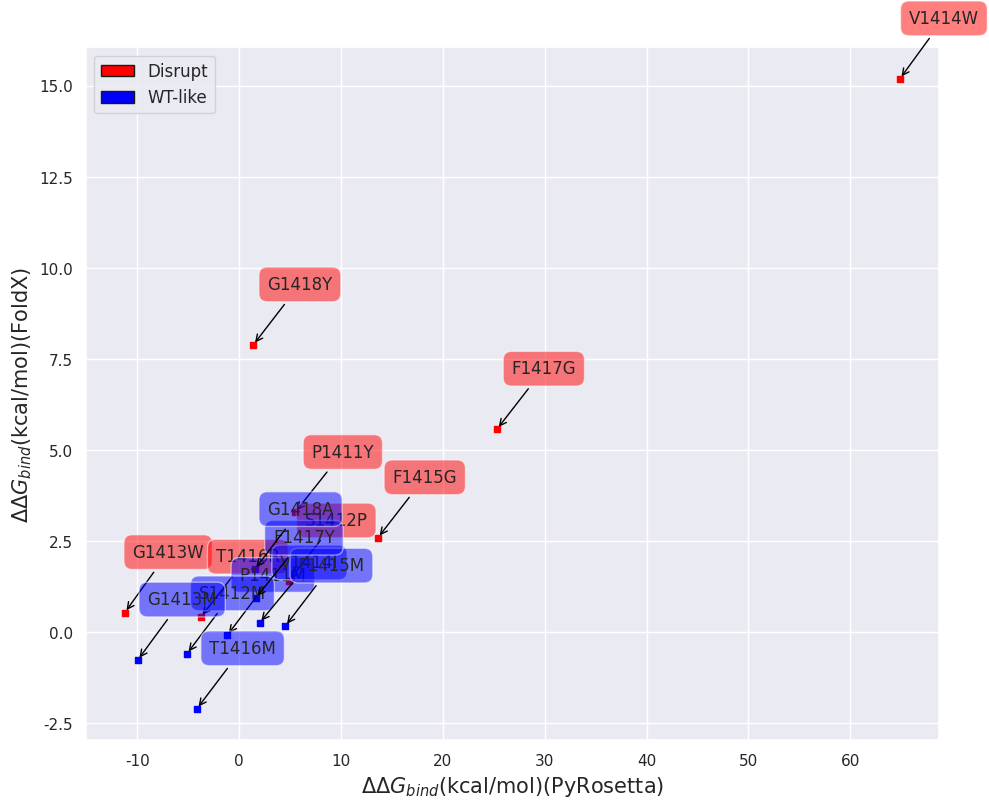

Python code for this plot:
# -*- coding: utf-8 -*-
"""
Created on Mon Jun 29 19:28:49 2020
[redacted]
"""
import math
import numpy as np
from scipy.stats import reciprocal
import matplotlib.pyplot as plt
import pylab
from itertools import groupby
from statistics import mean
from numpy import array
from scipy import stats
import seaborn as sns
import matplotlib.patches as mpatches
from scipy.optimize import curve_fit
from scipy import optimize
from matplotlib.patches import Rectangle
sns.set(style="darkgrid")

def main():
    N_Disrupt=['P1411Y','S1412P','G1413W','V1414W','F1415G','T1416R','F1417G','G1418Y']
    abs_pull_Disrupt=[12.92623273,63.03431965,57.41375282,20.94936705,28.36939488,7.80929512,26.50416747,17.91404869]
    norm_Disrupt=[68.03,66.10666667,69.22333333,88.17666667,79.22333333,86.15666667,85.52666667,97.84333333]
    FoldX_Disrupt=[3.2913,1.413089,0.5442,15.19362,2.597332,0.420218,5.577509,7.891621]
    PyRosetta_Disrupt=[5.49,4.86,-11.21,64.86,13.63,-3.76,25.32,1.4]
    #abs_pull_STD_Disrupt=[1.244027731,13.58501793,2.228851851,4.047497257,7.295335752,1.548340544,4.206524208,1.719815875]
    #norm_STD_Disrupt=[6.541197648,0.634052224,1.737821113,0.76534669,3.16550505,3.066815214,1.9782877,5.256160407]
    #PyRosetta_STD_Disrupt=[8.388365057,0.699480214,1.239545757,1.335208565,0.084965211,0.074800936,4.54747E-13,0.989563266]
     
    N_WT_like=['P1411M','S1412M','G1413M','V1414I','F1415M','T1416M','F1417Y','G1418A']
    abs_pull_WT_like=[32.13517882,50.11425081,86.71913347,16.68319625,78.7695472,35.41003671,65.38334736,42.47824555]
    norm_WT_like=[67.88333333,64.06,60.7275,63.87333333,52.00666667,86.8,77.86333333,78.97333333]
    FoldX_WT_like=[-0.083443,-0.587499,-0.757159,0.260271,0.173853,-2.097057,0.937911,1.725118]
    PyRosetta_WT_like=[-1.17,-5.12,-9.94,2.01,4.54,-4.14,1.63,1.53]
    #abs_pull_STD_WT_like=[5.752280338,3.952587819,3.73243577,1.138767368,7.174193557,3.604793824,5.527576359,6.839764109]
    #norm_STD_WT_like=[3.455250433,1.586001261,1.736726447,10.98593748,3.520845858,4.940573516,1.391889204,2.528824936]
    #PyRosetta_STD_WT_like=[1.759526505,0.038854231,0.72482474,0.678602571,0.008076588,0.09515279,0.005933668,3.088324032]

    fig = plt.figure(num=None, figsize=(11, 9),facecolor='w', edgecolor='k')   
    ax = fig.add_subplot(111)
    ax.set_xlabel("$\Delta\Delta$$G_{bind}$(kcal/mol)(PyRosetta)", size=15)
    ax.set_ylabel("$\Delta\Delta$$G_{bind}$(kcal/mol)(FoldX)", size=15)
    #ax.set_ylabel("TRIM-NUP153 Pulled Down By Hexamer Tubes (%)", size=15)
    #ax.set_ylabel("GFP+ Cells Resulting From TRIM Restriction(%)", size=15)
    ax.scatter(PyRosetta_Disrupt, FoldX_Disrupt, c='red', marker='s', s=25)
    ax.scatter(PyRosetta_WT_like, FoldX_WT_like, c='blue', marker='s', s=25)
    #ax.errorbar(PyRosetta_Disrupt, norm_Disrupt, xerr=PyRosetta_STD_Disrupt, yerr=norm_STD_Disrupt, color='black', capsize=6, linestyle = '')
    #ax.errorbar(PyRosetta_WT_like, norm_WT_like, xerr=PyRosetta_STD_WT_like, yerr=norm_STD_WT_like, color='black', capsize=6, linestyle = '')

    '''
    for x, y, n in zip(PyRosetta_Disrupt, norm_Disrupt, N_Disrupt):
        if n=='V1414W' or n=='G1413W':
            plt.annotate(n, xy=(x,y), xytext=(-17, 17),
                     textcoords='offset points',
                     ha="right", va='bottom',
                     bbox=dict(boxstyle='round,pad=0.5',
                               fc='red', alpha=0.5),
                               arrowprops=dict(arrowstyle = '->',connectionstyle='arc3,rad=0',color='black'))
        else:
            plt.annotate(n, xy=(x,y), xytext=(57, -17),
                     textcoords='offset points',
                     ha="right", va='bottom',
                     bbox=dict(boxstyle='round,pad=0.5',
                               fc='red', alpha=0.5),
                               arrowprops=dict(arrowstyle = '->',connectionstyle='arc3,rad=0',color='black'))
    
    for x, y, n in zip(PyRosetta_WT_like, norm_WT_like, N_WT_like):
        if n=='T1416M' or n=='P1411M':
            plt.annotate(n, xy=(x,y), xytext=(57, 37),
                     textcoords='offset points',
                     ha="right", va='bottom',
                     bbox=dict(boxstyle='round,pad=0.5',
                               fc='blue', alpha=0.5),
                               arrowprops=dict(arrowstyle = '->',connectionstyle='arc3,rad=0',color='black'))
        elif n=='F1417Y' or n=='S1412M' or n=='G1413M':
            plt.annotate(n, xy=(x,y), xytext=(-17, -17),
                     textcoords='offset points',
                     ha="right", va='bottom',
                     bbox=dict(boxstyle='round,pad=0.5',
                               fc='blue', alpha=0.5),
                               arrowprops=dict(arrowstyle = '->',connectionstyle='arc3,rad=0',color='black'))
        else:
            plt.annotate(n, xy=(x,y), xytext=(57, -27),
                     textcoords='offset points',
                     ha="right", va='bottom',
                     bbox=dict(boxstyle='round,pad=0.5',
                               fc='blue', alpha=0.5),
                               arrowprops=dict(arrowstyle = '->',connectionstyle='arc3,rad=0',color='black'))
    '''
    '''
    for x, y, n in zip(PyRosetta_Disrupt, abs_pull_Disrupt, N_Disrupt):
        if n=='V1414W':
            plt.annotate(n, xy=(x,y), xytext=(-17, 17),
                     textcoords='offset points',
                     ha="right", va='bottom',
                     bbox=dict(boxstyle='round,pad=0.5',
                               fc='red', alpha=0.5),
                               arrowprops=dict(arrowstyle = '->',connectionstyle='arc3,rad=0',color='black'))
        else:
            plt.annotate(n, xy=(x,y), xytext=(57, -17),
                     textcoords='offset points',
                     ha="right", va='bottom',
                     bbox=dict(boxstyle='round,pad=0.5',
                               fc='red', alpha=0.5),
                               arrowprops=dict(arrowstyle = '->',connectionstyle='arc3,rad=0',color='black'))

    for x, y, n in zip(PyRosetta_WT_like, abs_pull_WT_like, N_WT_like):
        if n=='G1418A':
            plt.annotate(n, xy=(x,y), xytext=(57, 37),
                     textcoords='offset points',
                     ha="right", va='bottom',
                     bbox=dict(boxstyle='round,pad=0.5',
                               fc='blue', alpha=0.5),
                               arrowprops=dict(arrowstyle = '->',connectionstyle='arc3,rad=0',color='black'))
        elif n=='F1417Y' or n=='S1412M':
            plt.annotate(n, xy=(x,y), xytext=(-17, -17),
                     textcoords='offset points',
                     ha="right", va='bottom',
                     bbox=dict(boxstyle='round,pad=0.5',
                               fc='blue', alpha=0.5),
                               arrowprops=dict(arrowstyle = '->',connectionstyle='arc3,rad=0',color='black'))
        else:
            plt.annotate(n, xy=(x,y), xytext=(57, -27),
                     textcoords='offset points',
                     ha="right", va='bottom',
                     bbox=dict(boxstyle='round,pad=0.5',
                               fc='blue', alpha=0.5),
                               arrowprops=dict(arrowstyle = '->',connectionstyle='arc3,rad=0',color='black'))
    
    '''
    
    for x, y, n in zip(PyRosetta_Disrupt, FoldX_Disrupt, N_Disrupt):
        plt.annotate(n, xy=(x,y), xytext=(57, 37),
                     textcoords='offset points',
                     ha="right", va='bottom',
                     bbox=dict(boxstyle='round,pad=0.5',
                               fc='red', alpha=0.5),
                               arrowprops=dict(arrowstyle = '->',connectionstyle='arc3,rad=0',color='black'))
    for x, y, n in zip(PyRosetta_WT_like, FoldX_WT_like, N_WT_like):
        plt.annotate(n, xy=(x,y), xytext=(57, 37),
                     textcoords='offset points',
                     ha="right", va='bottom',
                     bbox=dict(boxstyle='round,pad=0.5',
                               fc='blue', alpha=0.5),
                               arrowprops=dict(arrowstyle = '->',connectionstyle='arc3,rad=0',color='black'))
    
    handles = [Rectangle((0,0),1,1,color=c,ec="k") for c in ['red','blue']]
    labels= ['Disrupt', 'WT-like']
    plt.legend(handles, labels,prop={'size': 12})           
main()